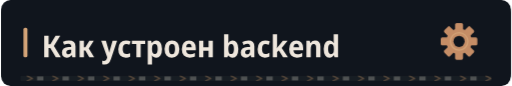
t = 0.00 s
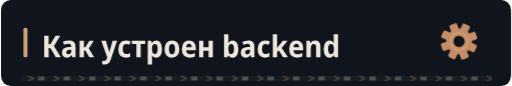
t = 1.67 s
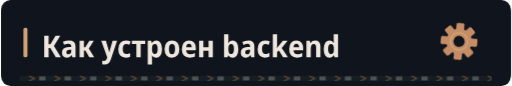
t = 3.33 s
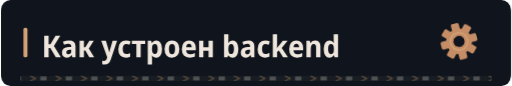
t = 5.00 s
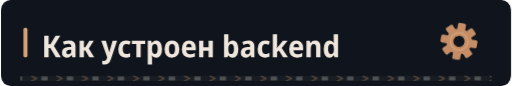
t = 6.67 s
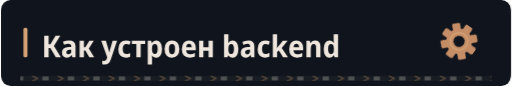
t = 8.33 s

The animated SVG that drew these frames (rendered in a browser with its animation timeline set to each time). Animation: 4 CSS @keyframes rules; frames cover the first 8.33 s, repeats indefinitely.

<svg xmlns="http://www.w3.org/2000/svg" width="640" height="108" viewBox="0 0 640 108" role="img"><defs><clipPath id="motion-frame"><rect x="1.0" y="1.0" width="638.0" height="106.0" rx="14" /></clipPath><clipPath id="motion-belt"><rect x="24.0" y="95.0" width="592.0" height="7" rx="1" /></clipPath><linearGradient id="motion-sheen" x1="0" y1="0" x2="1" y2=".2"><stop offset="0" stop-color="#e2c6a4" stop-opacity="0" /><stop offset=".46" stop-color="#e2c6a4" stop-opacity="0" /><stop offset=".5" stop-color="#e2c6a4" stop-opacity=".11" /><stop offset=".54" stop-color="#e2c6a4" stop-opacity="0" /><stop offset="1" stop-color="#e2c6a4" stop-opacity="0" /></linearGradient></defs><style>
@keyframes profile-belt { to { transform: translateX(32px); } }
@keyframes profile-sheen { to { transform: translateX(1920px); } }
@keyframes profile-gear { to { transform: rotate(360deg); } }
@keyframes profile-signal { 0%,100% { opacity: .35; } 50% { opacity: .85; } }
.profile-conveyor { animation: profile-belt 1.6s linear infinite; }
.profile-sheen { animation: profile-sheen 9s linear infinite; animation-delay: -7.78s; }
.profile-gear { transform-origin: 0px 0px; animation: profile-gear 24s linear infinite; }
.profile-signal { animation: profile-signal 6s cubic-bezier(.77,0,.175,1) infinite; animation-delay: -7.78s; }
@media (prefers-reduced-motion: reduce) {
 .profile-conveyor, .profile-sheen, .profile-gear, .profile-signal { animation: none; }
 .profile-sheen { opacity: 0; }
}
</style><title>Как устроен backend</title><rect width="640" height="108" rx="16" fill="#0d1117" /><g clip-path="url(#motion-frame)" pointer-events="none"><rect x="-640.0" y="0.0" width="640.0" height="108.0" fill="url(#motion-sheen)" class="profile-sheen" /></g><rect width="640" height="108" rx="12" fill="#10151d" /><rect x="28" y="35" width="5" height="37" rx="2" fill="#d4a478" /><g transform="translate(51 72) scale(0.038 -0.038)" fill="#eee6dc"><path transform="translate(0 0)" d="M80 0V714H226V432H286L456 714H610L402 378L631 0H465L282 309H226V0Z" /><path transform="translate(633 0)" d="M194 -10Q115 -10 74.5 36.5Q34 83 34 158Q34 330 258 338L340 341V365Q340 407 317.5 426.5Q295 446 247 446Q186 446 106 412L67 513Q164 557 268 557Q377 557 429.5 508.5Q482 460 482 358V0H380L354 74H351Q320 31 282.5 10.5Q245 -10 194 -10ZM246 98Q286 98 313.0 125.5Q340 153 340 205V253L289 251Q232 248 206.0 227.0Q180 206 180 167Q180 132 197.5 115.0Q215 98 246 98Z" /><path transform="translate(1179 0)" d="M71 0V546H213V335H262L394 546H540L376 288L552 0H392L261 222H213V0Z" /><path transform="translate(1965 0)" d="M107 -240Q85 -240 66.5 -237.5Q48 -235 34 -231V-112Q46 -115 58.0 -117.0Q70 -119 84 -119Q129 -119 151.5 -95.0Q174 -71 189 -27L198 -1L1 547H154L242 253Q249 229 254.5 203.5Q260 178 263 156H267Q270 177 276.5 202.0Q283 227 290 253L376 547H524L322 -51Q290 -146 241.0 -193.0Q192 -240 107 -240Z" /><path transform="translate(2490 0)" d="M288 -10Q167 -10 103.0 61.5Q39 133 39 268Q39 409 108.5 483.0Q178 557 294 557Q382 557 447 522L406 413Q351 440 305 440Q246 440 215.5 397.0Q185 354 185 271Q185 108 314 108Q341 108 371.5 115.0Q402 122 431 136V20Q371 -10 288 -10Z" /><path transform="translate(2967 0)" d="M160 0V437H11V546H451V437H302V0Z" /><path transform="translate(3428 0)" d="M74 -240V546H188L208 475H215Q238 513 272.0 534.5Q306 556 356 556Q442 556 494.0 483.5Q546 411 546 273Q546 136 493.5 63.0Q441 -10 355 -10Q304 -10 270.5 11.0Q237 32 215 64H208Q215 16 215 -16V-240ZM313 107Q402 107 402 274Q402 358 380.5 399.5Q359 441 312 441Q260 441 238.0 404.0Q216 367 215 290V269Q215 189 237.0 148.0Q259 107 313 107Z" /><path transform="translate(4017 0)" d="M285 -10Q170 -10 105.0 64.5Q40 139 40 274Q40 407 106.0 481.5Q172 556 288 556Q403 556 467.0 482.0Q531 408 531 274Q531 140 466.0 65.0Q401 -10 285 -10ZM286 103Q339 103 363.0 144.0Q387 185 387 274Q387 363 363.0 403.5Q339 444 286 444Q234 444 209.5 403.0Q185 362 185 274Q185 186 209.5 144.5Q234 103 286 103Z" /><path transform="translate(4589 0)" d="M298 -10Q176 -10 107.5 61.5Q39 133 39 270Q39 408 104.0 482.5Q169 557 279 557Q386 557 443.5 490.5Q501 424 501 309V234H183Q185 170 219.5 136.5Q254 103 318 103Q394 103 471 143V28Q435 9 392.5 -0.5Q350 -10 298 -10ZM185 333H366Q366 386 344.5 418.5Q323 451 279 451Q238 451 213.5 422.0Q189 393 185 333Z" /><path transform="translate(5125 0)" d="M74 0V546H215V332H387V546H528V0H387V220H215V0Z" /><path transform="translate(5957 0)" d="M210 578Q210 553 208.5 526.5Q207 500 205 476H210Q232 512 266.5 534.0Q301 556 352 556Q437 556 488.5 483.5Q540 411 540 274Q540 137 488.0 63.5Q436 -10 349 -10Q297 -10 265.5 9.0Q234 28 210 59H202L179 0H67V760H210ZM305 439Q253 439 231.5 401.0Q210 363 210 288V267Q210 186 231.5 147.0Q253 108 307 108Q394 108 394 276Q394 439 305 439Z" /><path transform="translate(6541 0)" d="M291 556Q385 556 435.0 507.5Q485 459 485 363V0H383L356 74H353Q322 30 286.0 10.0Q250 -10 189 -10Q118 -10 77.0 36.0Q36 82 36 161Q36 247 92.5 290.5Q149 334 259 338L342 341V360Q342 407 322.5 427.5Q303 448 266 448Q235 448 199.5 437.0Q164 426 128 408L87 509Q128 531 179.5 543.5Q231 556 291 556ZM292 251Q232 248 206.5 227.0Q181 206 181 167Q181 132 198.5 115.0Q216 98 245 98Q286 98 314.0 126.5Q342 155 342 206V253Z" /><path transform="translate(7090 0)" d="M285 -10Q172 -10 107.5 58.0Q43 126 43 270Q43 411 111.0 484.0Q179 557 294 557Q338 557 377.0 547.0Q416 537 447 520L406 409Q378 422 351.0 430.0Q324 438 296 438Q245 438 217.0 396.0Q189 354 189 271Q189 189 217.0 149.0Q245 109 297 109Q333 109 368.0 119.5Q403 130 434 150V31Q404 11 367.5 0.5Q331 -10 285 -10Z" /><path transform="translate(7563 0)" d="M213 422Q213 389 211.0 359.0Q209 329 206 297H208Q222 320 235.0 338.5Q248 357 264 376L404 546H561L366 312L572 0H411L273 224L213 173V0H72V760H213Z" /><path transform="translate(8133 0)" d="M280 556Q386 556 445.5 491.0Q505 426 505 308V235H187Q189 170 221.0 135.0Q253 100 314 100Q360 100 397.5 109.5Q435 119 476 140V28Q438 9 396.5 -0.5Q355 -10 298 -10Q179 -10 111.0 61.0Q43 132 43 270Q43 411 106.5 483.5Q170 556 280 556ZM283 451Q243 451 218.0 422.0Q193 393 189 334H371Q371 386 348.5 418.5Q326 451 283 451Z" /><path transform="translate(8679 0)" d="M355 557Q437 557 483.5 508.5Q530 460 530 358V0H387V320Q387 378 369.5 408.0Q352 438 311 438Q253 438 231.5 393.5Q210 349 210 259V0H67V547H178L196 475H203Q251 557 355 557Z" /><path transform="translate(9274 0)" d="M232 -10Q146 -10 94.5 63.0Q43 136 43 273Q43 411 95.0 484.0Q147 557 234 557Q284 557 318.0 535.0Q352 513 375 476H380Q377 499 375.0 528.0Q373 557 373 580V760H517V0H405L379 67H373Q350 32 317.0 11.0Q284 -10 232 -10ZM281 106Q334 106 356.5 143.0Q379 180 379 256V277Q379 357 357.5 397.5Q336 438 279 438Q236 438 212.5 395.5Q189 353 189 272Q189 189 212.5 147.5Q236 106 281 106Z" /></g><g transform="translate(575 52) scale(1)"><g class="profile-gear" fill="#c58d66"><rect x="-5" y="-23" width="10" height="15" rx="2" transform="rotate(0)" /><rect x="-5" y="-23" width="10" height="15" rx="2" transform="rotate(45)" /><rect x="-5" y="-23" width="10" height="15" rx="2" transform="rotate(90)" /><rect x="-5" y="-23" width="10" height="15" rx="2" transform="rotate(135)" /><rect x="-5" y="-23" width="10" height="15" rx="2" transform="rotate(180)" /><rect x="-5" y="-23" width="10" height="15" rx="2" transform="rotate(225)" /><rect x="-5" y="-23" width="10" height="15" rx="2" transform="rotate(270)" /><rect x="-5" y="-23" width="10" height="15" rx="2" transform="rotate(315)" /><circle r="16" /><circle r="7" fill="#10151d" /><circle r="11" fill="none" stroke="#d4a478" stroke-width="1.5" /></g></g><g clip-path="url(#motion-belt)" pointer-events="none"><rect x="24.0" y="95.0" width="592.0" height="7" fill="#171d23" /><g class="profile-conveyor"><path d="M-32 95l7 3.5 -7 3.5" fill="none" stroke="#9e7956" stroke-width="1.5" opacity=".55" /><rect x="-19.0" y="96.0" width="8" height="5" fill="#a5a29b" opacity=".4" /><path d="M0 95l7 3.5 -7 3.5" fill="none" stroke="#9e7956" stroke-width="1.5" opacity=".55" /><rect x="13.0" y="96.0" width="8" height="5" fill="#a5a29b" opacity=".4" /><path d="M32 95l7 3.5 -7 3.5" fill="none" stroke="#9e7956" stroke-width="1.5" opacity=".55" /><rect x="45.0" y="96.0" width="8" height="5" fill="#a5a29b" opacity=".4" /><path d="M64 95l7 3.5 -7 3.5" fill="none" stroke="#9e7956" stroke-width="1.5" opacity=".55" /><rect x="77.0" y="96.0" width="8" height="5" fill="#a5a29b" opacity=".4" /><path d="M96 95l7 3.5 -7 3.5" fill="none" stroke="#9e7956" stroke-width="1.5" opacity=".55" /><rect x="109.0" y="96.0" width="8" height="5" fill="#a5a29b" opacity=".4" /><path d="M128 95l7 3.5 -7 3.5" fill="none" stroke="#9e7956" stroke-width="1.5" opacity=".55" /><rect x="141.0" y="96.0" width="8" height="5" fill="#a5a29b" opacity=".4" /><path d="M160 95l7 3.5 -7 3.5" fill="none" stroke="#9e7956" stroke-width="1.5" opacity=".55" /><rect x="173.0" y="96.0" width="8" height="5" fill="#a5a29b" opacity=".4" /><path d="M192 95l7 3.5 -7 3.5" fill="none" stroke="#9e7956" stroke-width="1.5" opacity=".55" /><rect x="205.0" y="96.0" width="8" height="5" fill="#a5a29b" opacity=".4" /><path d="M224 95l7 3.5 -7 3.5" fill="none" stroke="#9e7956" stroke-width="1.5" opacity=".55" /><rect x="237.0" y="96.0" width="8" height="5" fill="#a5a29b" opacity=".4" /><path d="M256 95l7 3.5 -7 3.5" fill="none" stroke="#9e7956" stroke-width="1.5" opacity=".55" /><rect x="269.0" y="96.0" width="8" height="5" fill="#a5a29b" opacity=".4" /><path d="M288 95l7 3.5 -7 3.5" fill="none" stroke="#9e7956" stroke-width="1.5" opacity=".55" /><rect x="301.0" y="96.0" width="8" height="5" fill="#a5a29b" opacity=".4" /><path d="M320 95l7 3.5 -7 3.5" fill="none" stroke="#9e7956" stroke-width="1.5" opacity=".55" /><rect x="333.0" y="96.0" width="8" height="5" fill="#a5a29b" opacity=".4" /><path d="M352 95l7 3.5 -7 3.5" fill="none" stroke="#9e7956" stroke-width="1.5" opacity=".55" /><rect x="365.0" y="96.0" width="8" height="5" fill="#a5a29b" opacity=".4" /><path d="M384 95l7 3.5 -7 3.5" fill="none" stroke="#9e7956" stroke-width="1.5" opacity=".55" /><rect x="397.0" y="96.0" width="8" height="5" fill="#a5a29b" opacity=".4" /><path d="M416 95l7 3.5 -7 3.5" fill="none" stroke="#9e7956" stroke-width="1.5" opacity=".55" /><rect x="429.0" y="96.0" width="8" height="5" fill="#a5a29b" opacity=".4" /><path d="M448 95l7 3.5 -7 3.5" fill="none" stroke="#9e7956" stroke-width="1.5" opacity=".55" /><rect x="461.0" y="96.0" width="8" height="5" fill="#a5a29b" opacity=".4" /><path d="M480 95l7 3.5 -7 3.5" fill="none" stroke="#9e7956" stroke-width="1.5" opacity=".55" /><rect x="493.0" y="96.0" width="8" height="5" fill="#a5a29b" opacity=".4" /><path d="M512 95l7 3.5 -7 3.5" fill="none" stroke="#9e7956" stroke-width="1.5" opacity=".55" /><rect x="525.0" y="96.0" width="8" height="5" fill="#a5a29b" opacity=".4" /><path d="M544 95l7 3.5 -7 3.5" fill="none" stroke="#9e7956" stroke-width="1.5" opacity=".55" /><rect x="557.0" y="96.0" width="8" height="5" fill="#a5a29b" opacity=".4" /><path d="M576 95l7 3.5 -7 3.5" fill="none" stroke="#9e7956" stroke-width="1.5" opacity=".55" /><rect x="589.0" y="96.0" width="8" height="5" fill="#a5a29b" opacity=".4" /><path d="M608 95l7 3.5 -7 3.5" fill="none" stroke="#9e7956" stroke-width="1.5" opacity=".55" /><rect x="621.0" y="96.0" width="8" height="5" fill="#a5a29b" opacity=".4" /><path d="M640 95l7 3.5 -7 3.5" fill="none" stroke="#9e7956" stroke-width="1.5" opacity=".55" /><rect x="653.0" y="96.0" width="8" height="5" fill="#a5a29b" opacity=".4" /></g></g></svg>
